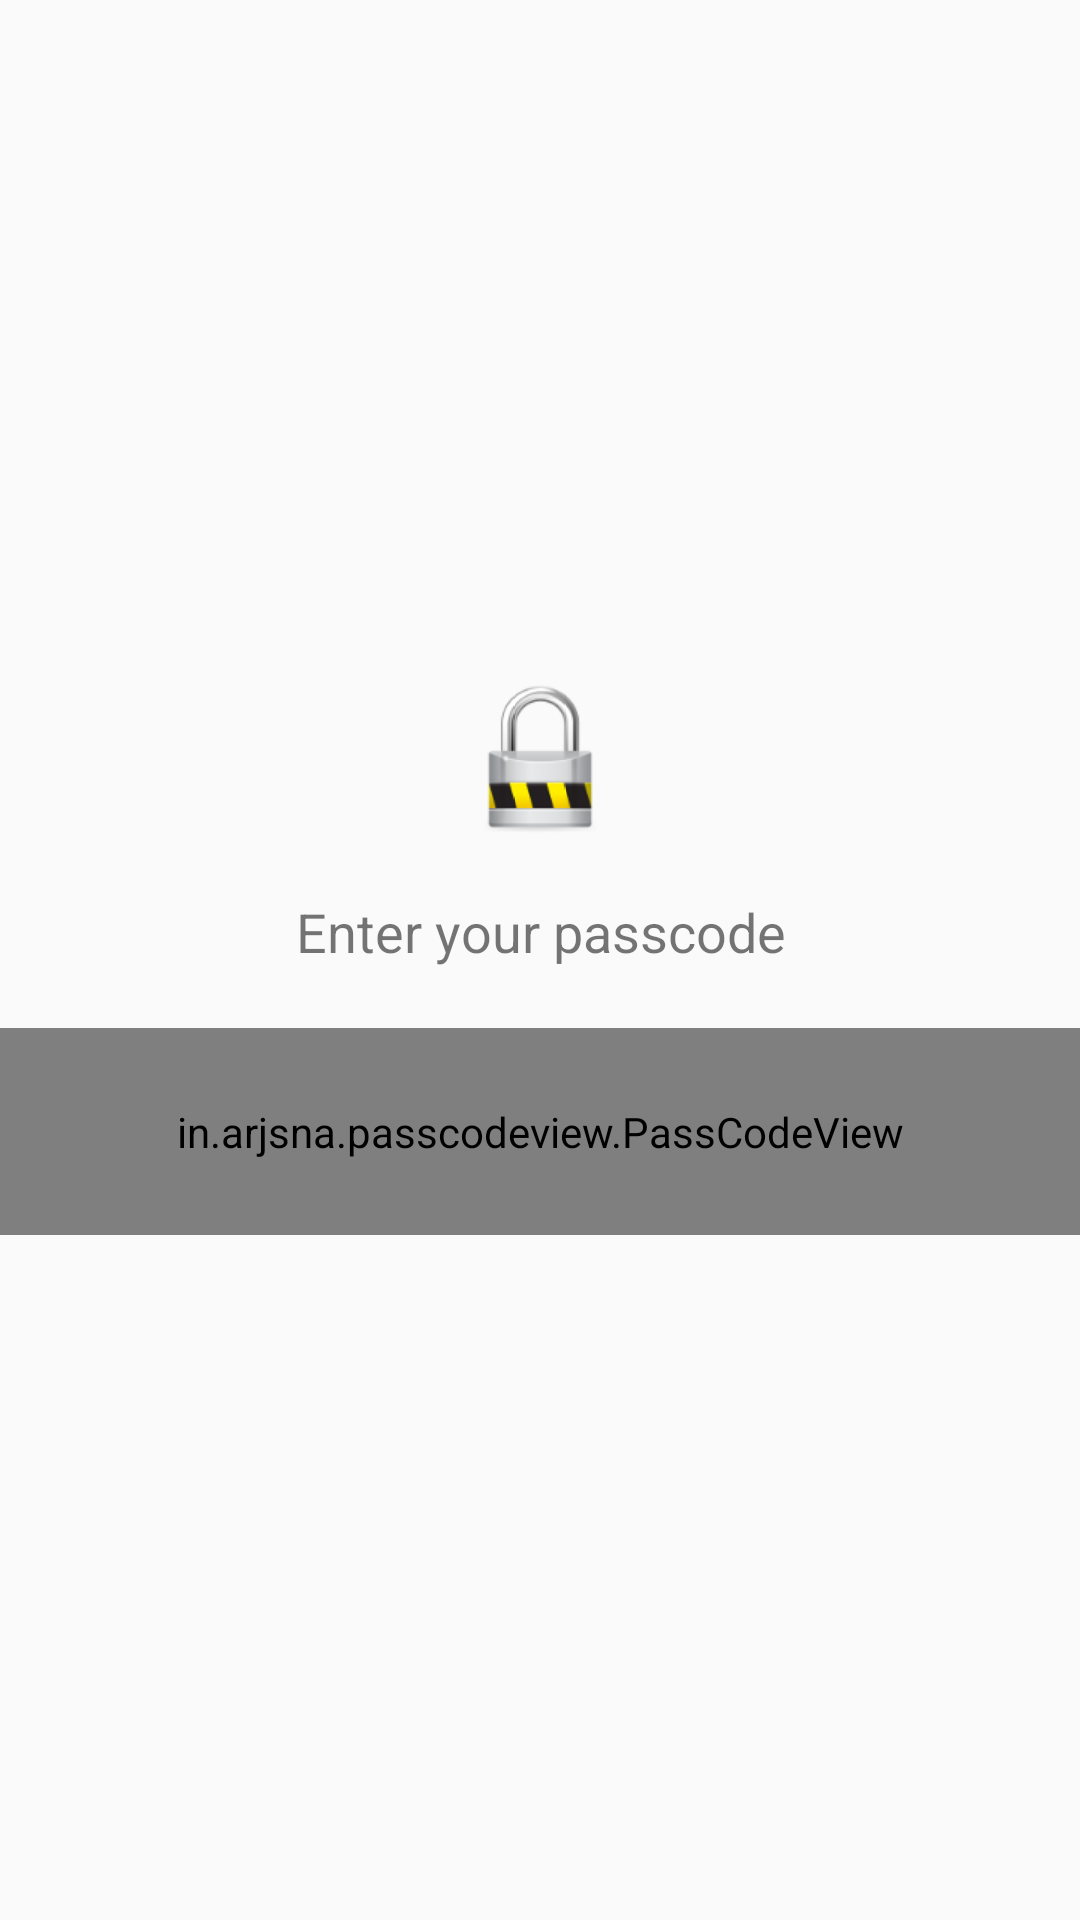

Write the Android layout XML for this screen, with the resource values it uses.
<!-- AndroidManifest.xml: application theme AppTheme -->
<!-- res/layout/fragment_main.xml -->
<?xml version="1.0" encoding="utf-8"?>
<LinearLayout xmlns:android="http://schemas.android.com/apk/res/android"
    xmlns:app="http://schemas.android.com/apk/res-auto"
    android:orientation="vertical"
    android:gravity="center"
    android:layout_width="match_parent"
    android:layout_height="match_parent"
    >
  <ImageView
      android:layout_width="50.0dp"
      android:layout_height="50.0dp"
      android:src="@drawable/lock"
      />
  <TextView
      android:id="@+id/promptview"
      android:layout_width="match_parent"
      android:layout_height="wrap_content"
      android:text="Enter your passcode"
      android:textSize="18.0sp"
      android:gravity="center"
      android:padding="20.0dp"
      />

  <in.arjsna.passcodeview.PassCodeView
      android:id="@+id/pass_code_view"
      android:layout_width="match_parent"
      android:layout_height="wrap_content"
      app:digits="4"
      app:digit_size="30.0dp"
      app:key_text_size="30.0sp"
      android:padding="25.0dp"
      app:empty_drawable="@drawable/empty_dot"
      app:filled_drawable="@drawable/filled_dot"
      />

</LinearLayout>
<!-- resources referenced by this layout -->
<resources>
  <!-- drawable empty_dot (drawable) -->
  <?xml version="1.0" encoding="utf-8"?>
  <shape xmlns:android="http://schemas.android.com/apk/res/android"
      android:shape="oval">
    <stroke
        android:color="@color/colorPrimary"
        android:width="1.0dp"/>
  </shape>
  <!-- drawable filled_dot (drawable) -->
  <?xml version="1.0" encoding="utf-8"?>
  <shape xmlns:android="http://schemas.android.com/apk/res/android"
      android:shape="oval">
    <solid android:color="@color/colorPrimary"/>
  </shape>
  <style name="AppTheme" parent="Theme.AppCompat.Light.NoActionBar">
      
      <item name="colorPrimary">@color/colorPrimary</item>
      <item name="colorPrimaryDark">@color/colorPrimaryDark</item>
      <item name="colorAccent">@color/colorAccent</item>
    </style>
  <color name="colorPrimary">#3F51B5</color>
  <color name="colorPrimaryDark">#303F9F</color>
  <color name="colorAccent">#FF4081</color>
</resources>
